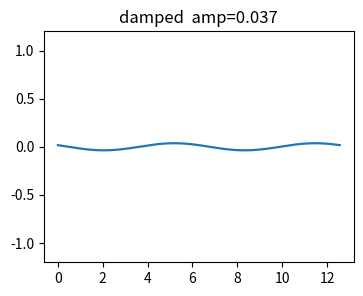

Write Python code to recreate this figure. (Note: this script raises an exception after producing the figure.)
import matplotlib
matplotlib.use("Agg")
import matplotlib.pyplot as plt
from matplotlib.animation import FuncAnimation
import numpy as np

fig, ax = plt.subplots(figsize=(4, 3), dpi=60)
x = np.linspace(0, 4 * np.pi, 300)
line, = ax.plot(x, np.sin(x), lw=1.6)
ax.set_ylim(-1.2, 1.2)


def upd(i):
    amp = np.exp(-i / 30.0)
    line.set_ydata(amp * np.sin(x - i / 10.0))
    ax.set_title("damped  amp=%.3f" % amp)
    return line,


ani = FuncAnimation(fig, upd, frames=100, blit=False)
ani.save("out.mp4", writer="ffmpeg", fps=10)
